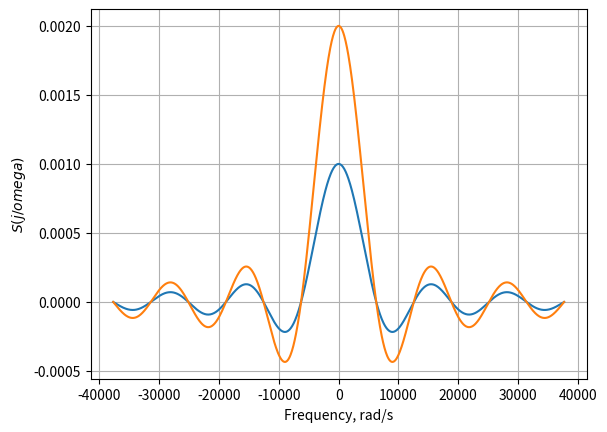

Write the Python code that produced this figure.
import numpy as np
import matplotlib.pyplot as plt
U = 1
tau = 1e-3

f = 2*np.pi/tau
f = np.linspace(-6/tau,6/tau,1000)
S = np.zeros(1000)
S[0] = U/tau
S = U*tau*(np.sin(2*np.pi*f*tau/2)/(2*np.pi*f*tau/2))
plt.figure(1)
nn = np.arange(0,10)
plt.plot(f*2*np.pi, S, label='linear')
plt.plot(f*2*np.pi, S*2, label='cubic')
plt.xlabel('Frequency, rad/s')
plt.ylabel('$S(j/omega)$')
plt.grid(axis = 'both')
plt.show()